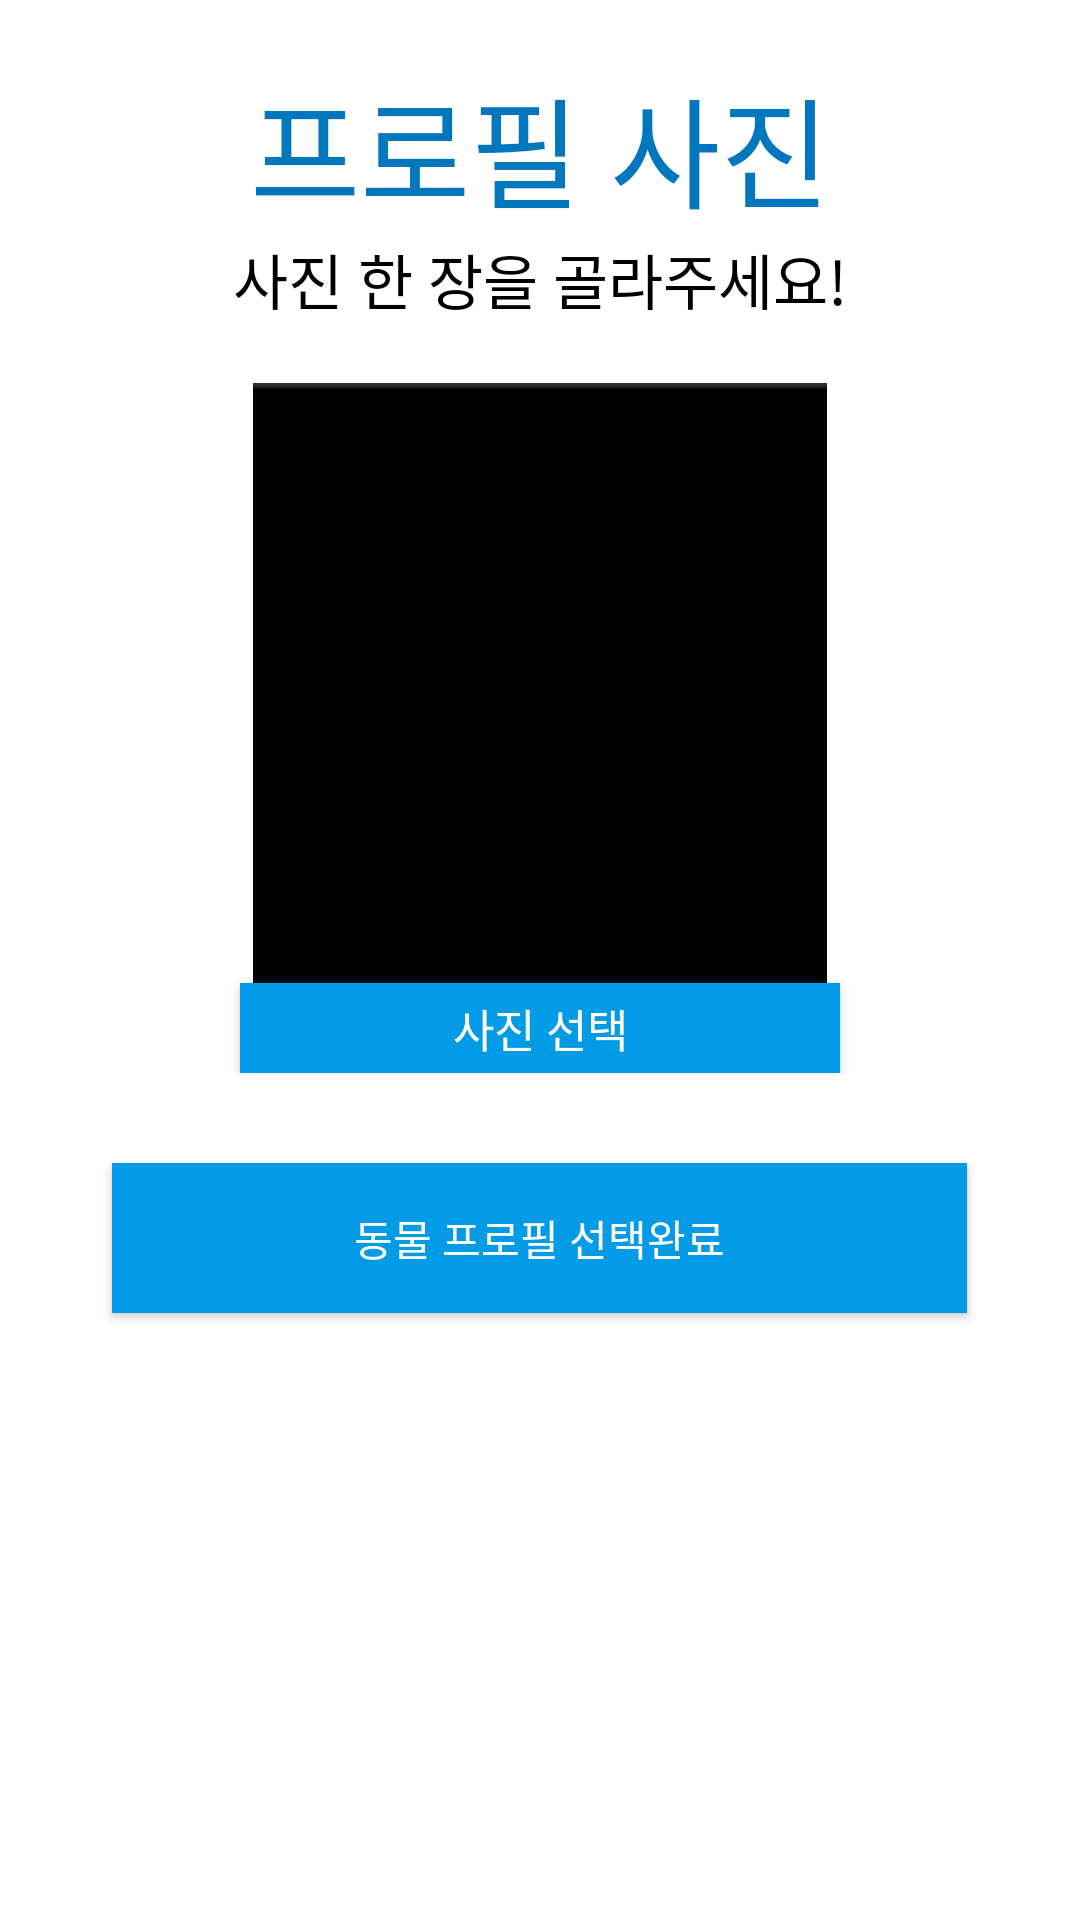

The Android layout XML behind this screen, and the referenced resources:
<!-- AndroidManifest.xml: application theme Theme.AppCompat.NoActionBar -->
<!-- res/layout/activity_petsignup_photo.xml -->
<?xml version="1.0" encoding="utf-8"?>
<LinearLayout xmlns:android="http://schemas.android.com/apk/res/android"
    android:layout_width="fill_parent"
    android:layout_height="fill_parent"
    android:weightSum="1"
    android:background="@color/white">

    <LinearLayout

        android:layout_width="match_parent"
        android:layout_height="match_parent"
        android:orientation="vertical">

        <TextView

            android:layout_width="match_parent"
            android:layout_height="wrap_content"
            android:text="프로필 사진"
            android:layout_marginTop="20dp"
            android:textSize="40sp"
            android:gravity="center_horizontal"
            android:textColor="@color/colorPrimaryDark" />

        <TextView

            android:layout_width="match_parent"
            android:layout_height="wrap_content"
            android:text="사진 한 장을 골라주세요!"
            android:textSize="20sp"
            android:gravity="center_horizontal"
            android:textColor="@color/black"/>

        <LinearLayout

            android:layout_width="match_parent"
            android:layout_height="wrap_content"
            android:orientation="vertical"
            android:layout_gravity="center"
            android:layout_marginTop="20sp" >

            <ImageView

                android:id="@+id/pet_image"
                android:layout_width="200dp"
                android:layout_height="200dp"
                android:layout_gravity="center"
                android:maxWidth="200dp"
                android:maxHeight="200dp"
                android:adjustViewBounds="true"
                android:src="@drawable/black"
                android:onClick="onClick"/>

            <Button

                android:id="@+id/btn_UploadPicture"
                android:layout_width="200dp"
                android:layout_height="30dp"
                android:layout_gravity="center"
                android:background="@color/colorPrimary"
                android:text="사진 선택"
                android:onClick="onClick"
                android:textSize="15sp"/>

        </LinearLayout>

        <LinearLayout

            android:layout_width="wrap_content"
            android:layout_height="wrap_content"
            android:layout_gravity="center">

        </LinearLayout>


        <Button

            android:layout_width="285dp"
            android:layout_height="50dp"
            android:layout_gravity="center"
            android:layout_marginTop="30dp"
            android:id="@+id/btn_signupfinish"
            android:text="동물 프로필 선택완료"
            android:textColor="@color/white"
            android:background="@color/colorPrimary"
            android:onClick="onClick"/>

    </LinearLayout>

</LinearLayout>
<!-- resources referenced by this layout -->
<resources>
  <color name="black">#FF000000</color>
  <color name="colorPrimary">#039BE5</color>
  <color name="colorPrimaryDark">#0277BD</color>
  <color name="white">#FFFFFFFF</color>
  <!-- drawable black: png bitmap (drawable, 451 bytes) -->
</resources>
